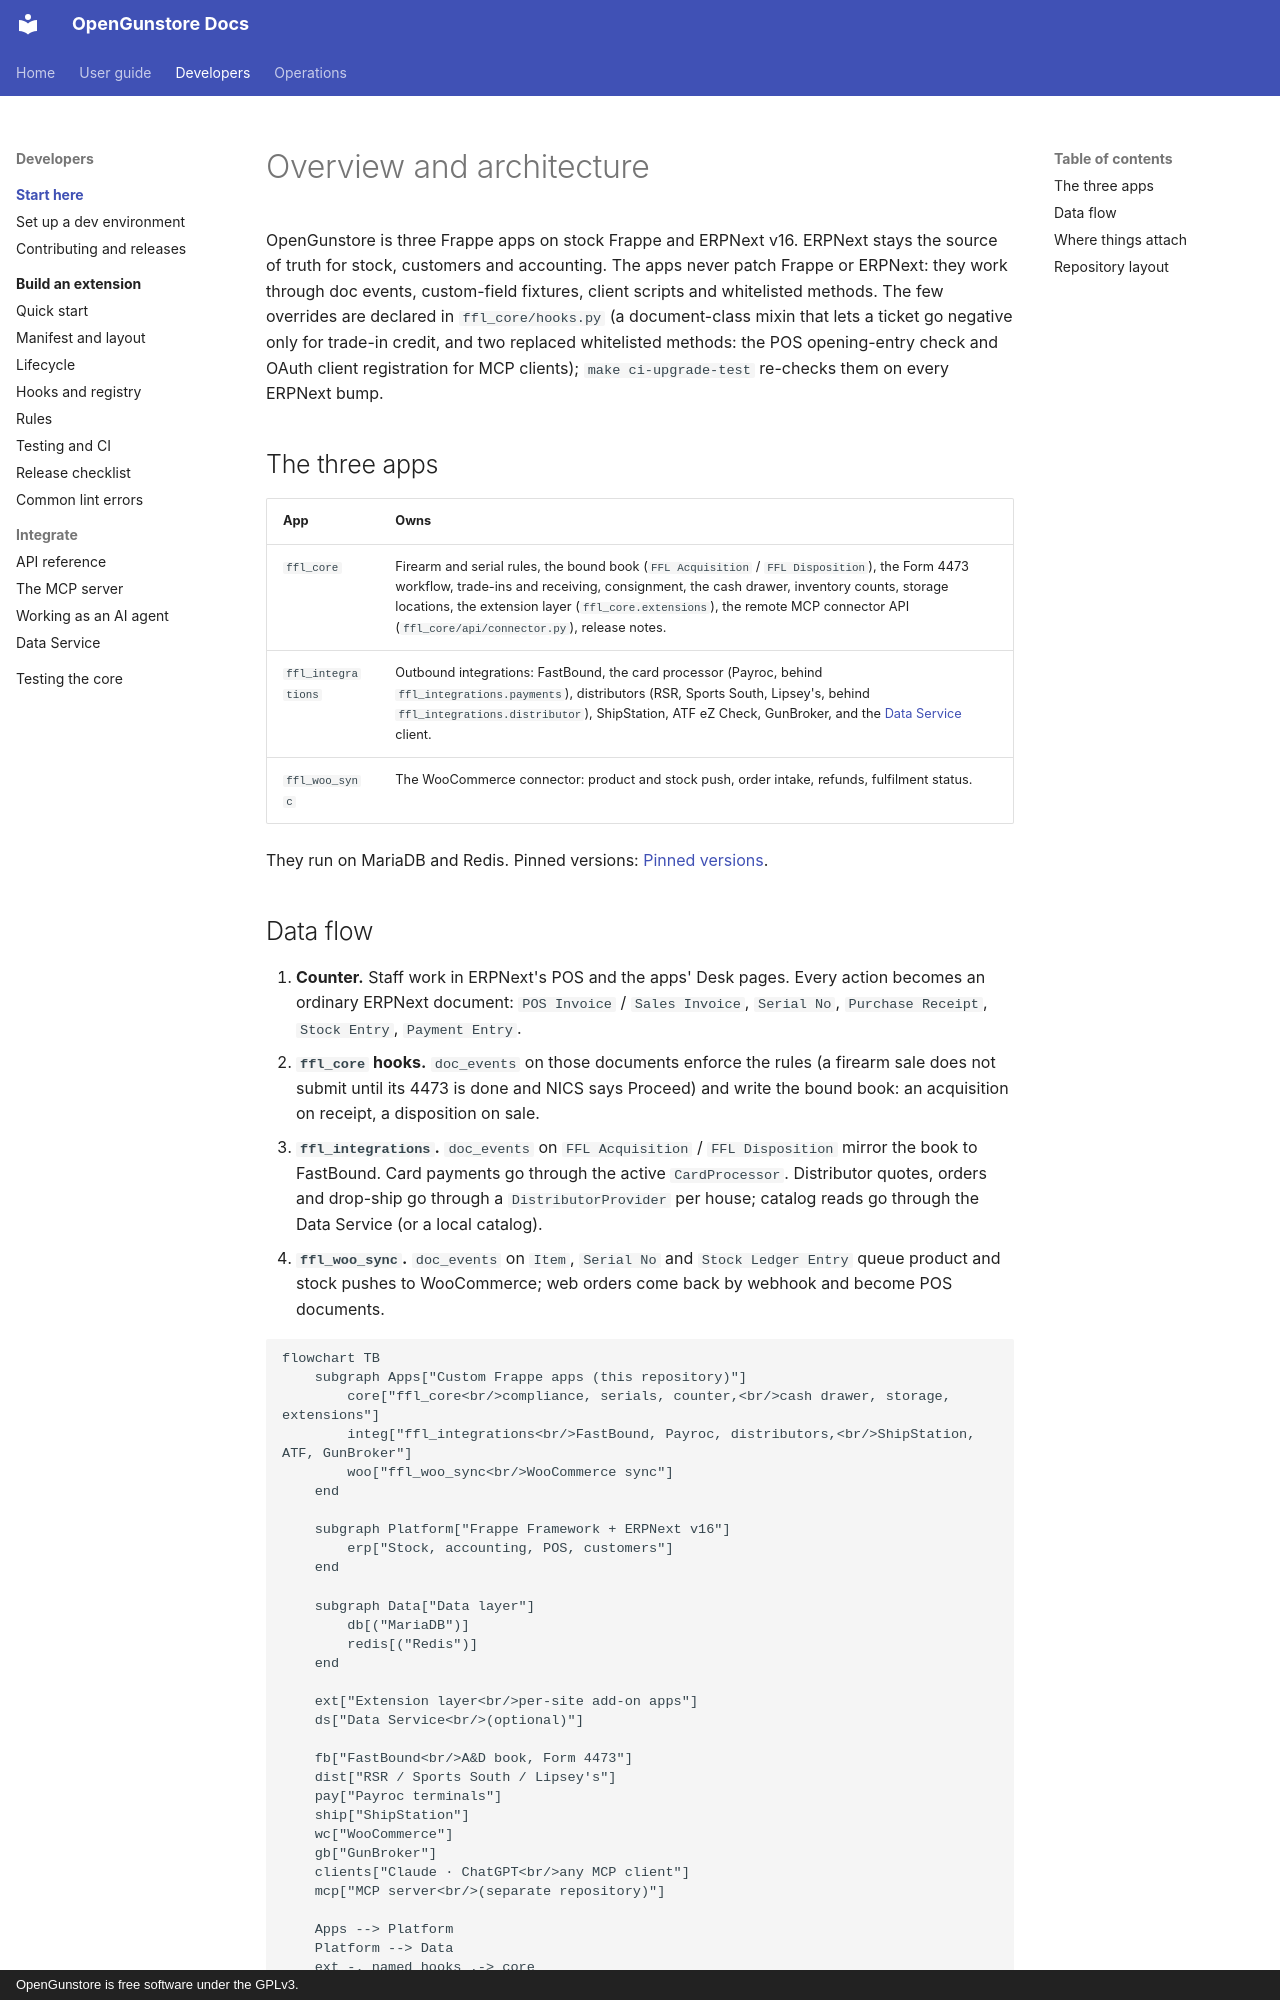

repository: Old-Steel-Arsenal/opengunstore · page: developers/index.html · generator: mkdocs · copyright: OpenGunstore is free software under the GPLv3.

# Overview and architecture

OpenGunstore is three Frappe apps on stock Frappe and ERPNext v16. ERPNext stays the source of truth for stock, customers and accounting. The apps never patch Frappe or ERPNext: they work through doc events, custom-field fixtures, client scripts and whitelisted methods. The few overrides are declared in `ffl_core/hooks.py` (a document-class mixin that lets a ticket go negative only for trade-in credit, and two replaced whitelisted methods: the POS opening-entry check and OAuth client registration for MCP clients); `make ci-upgrade-test` re-checks them on every ERPNext bump.

## The three apps

| App | Owns |
|---|---|
| `ffl_core` | Firearm and serial rules, the bound book (`FFL Acquisition` / `FFL Disposition`), the Form 4473 workflow, trade-ins and receiving, consignment, the cash drawer, inventory counts, storage locations, the extension layer (`ffl_core.extensions`), the remote MCP connector API (`ffl_core/api/connector.py`), release notes. |
| `ffl_integrations` | Outbound integrations: FastBound, the card processor (Payroc, behind `ffl_integrations.payments`), distributors (RSR, Sports South, Lipsey's, behind `ffl_integrations.distributor`), ShipStation, ATF eZ Check, GunBroker, and the [Data Service](../data-service.md) client. |
| `ffl_woo_sync` | The WooCommerce connector: product and stock push, order intake, refunds, fulfilment status. |

They run on MariaDB and Redis. Pinned versions: [Pinned versions](../versions.md).
